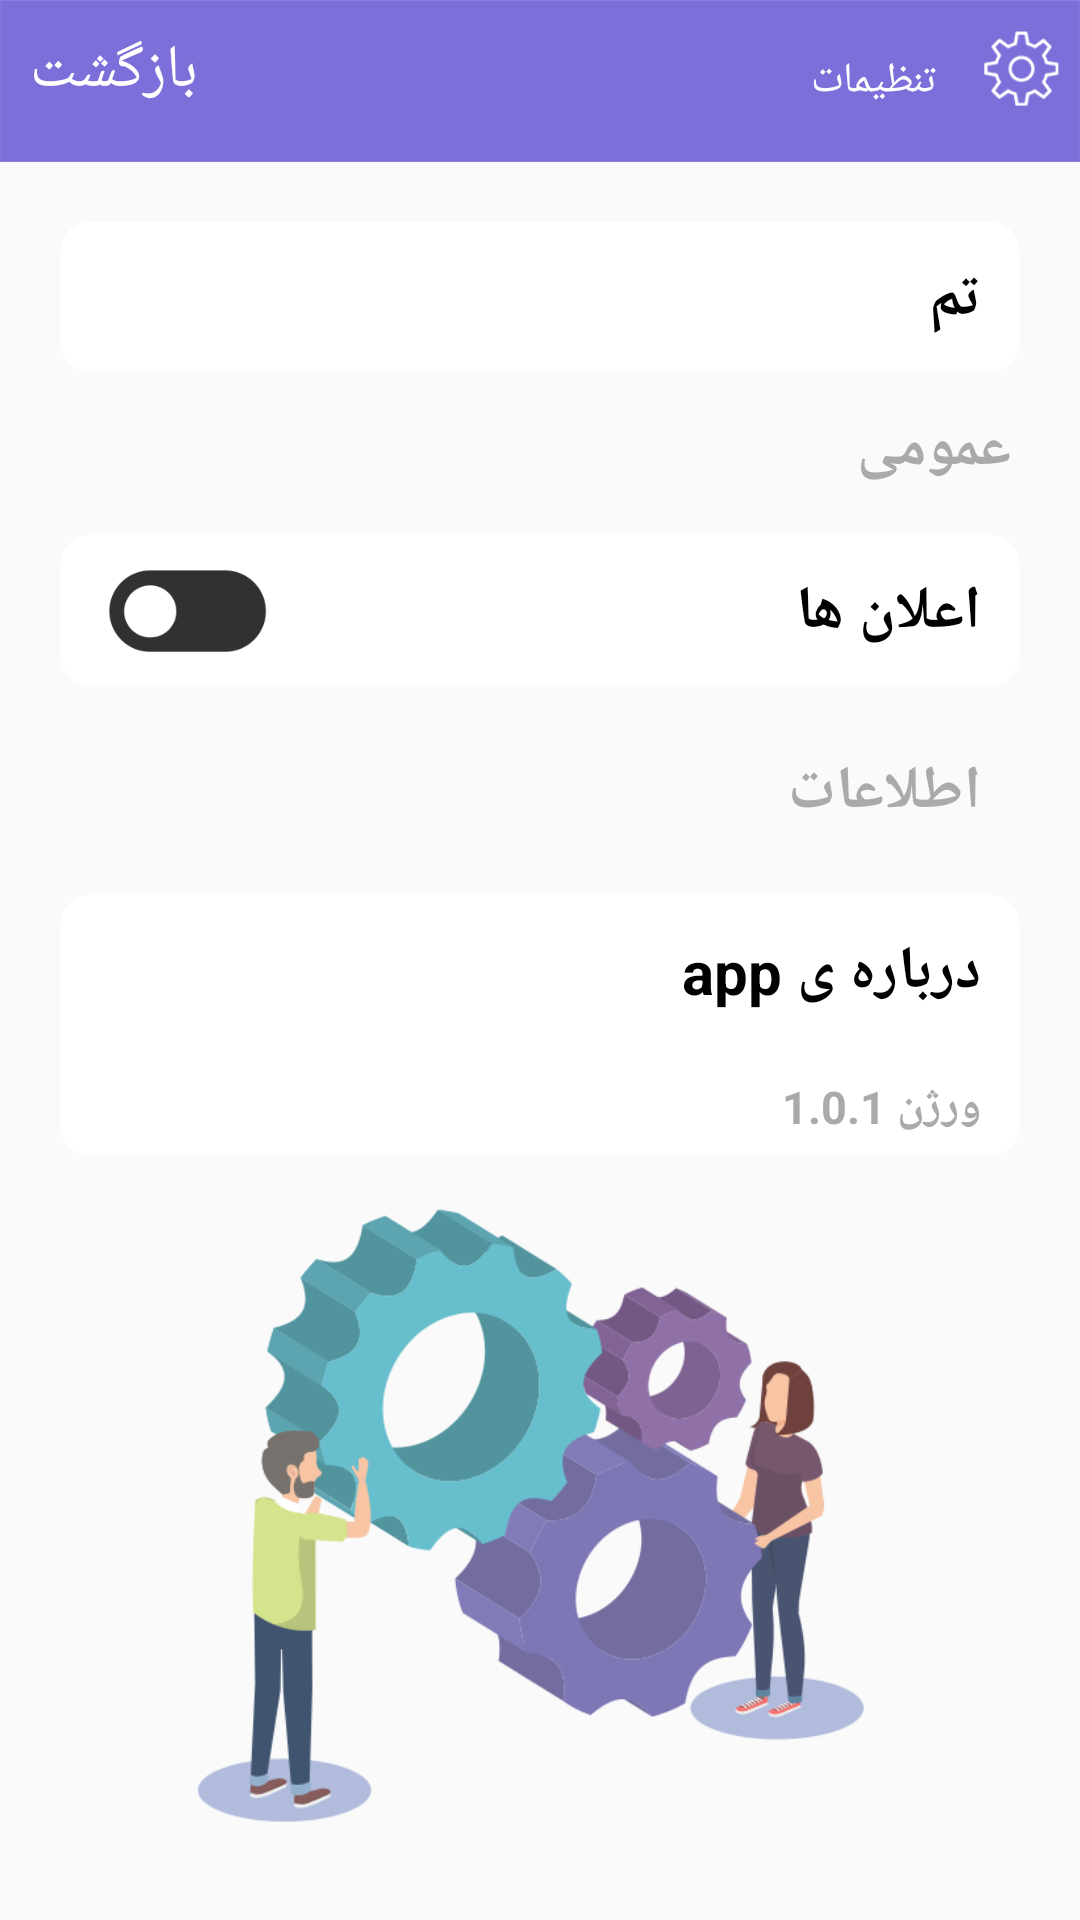

Produce the Android XML layout that renders to this screen, including the resource entries it uses.
<!-- AndroidManifest.xml: application theme AppTheme -->
<!-- res/layout/activity_settings.xml -->
<?xml version="1.0" encoding="utf-8"?>
<RelativeLayout
    xmlns:android="http://schemas.android.com/apk/res/android"
    xmlns:tools="http://schemas.android.com/tools"
    android:layout_width="match_parent"
    android:layout_height="match_parent"
    tools:context=".Settings">

    <RelativeLayout
        android:id="@+id/header"
        android:layout_width="match_parent"
        android:layout_height="54dp"
        android:background="@drawable/header2">

        <ImageView
            android:id="@+id/settingIcon"
            android:layout_width="38dp"
            android:layout_height="38dp"
            android:layout_marginTop="5dp"
            android:layout_centerVertical="true"
            android:layout_alignParentTop="true"
            android:layout_alignParentEnd="true"
            android:src="@drawable/setting_icon" />

        <TextView
            android:layout_centerVertical="true"
            android:id="@+id/settings"
            android:textColor="@color/white"
            android:layout_width="wrap_content"
            android:layout_height="wrap_content"
            android:layout_toLeftOf="@+id/settingIcon"
            android:padding="10dp"
            android:text="تنظیمات" />

        <TextView
            android:id="@+id/back"
            android:layout_width="wrap_content"
            android:layout_height="match_parent"
            android:layout_alignParentLeft="true"
            android:layout_centerVertical="true"
            android:padding="10dp"
            android:text="بازگشت"
            android:textColor="@color/white"
            android:textSize="20dp" />
    </RelativeLayout>
    <TableLayout
        android:layout_width="match_parent"
        android:layout_height="match_parent"
        android:padding="10dp"
        android:layout_below="@+id/header"
        android:stretchColumns="1">



    <RelativeLayout
        android:id="@+id/theme"
        android:layout_width="match_parent"
        android:layout_height="50dp"
        android:layout_marginLeft="10dp"
        android:layout_marginTop="10dp"
        android:layout_marginRight="10dp"
        android:background="@drawable/rounded_rec8">


        <TextView
            android:id="@+id/themetext"
            android:layout_width="wrap_content"
            android:layout_height="wrap_content"
            android:layout_alignParentTop="true"
            android:layout_alignParentEnd="true"
            android:layout_marginTop="7dp"
            android:layout_marginEnd="8dp"
            android:padding="5dp"
            android:text="تم"
            android:textColor="@android:color/black"
            android:textSize="20dp"
            android:textStyle="bold" />
        <RelativeLayout
            android:layout_alignParentLeft="true"
            android:layout_width="80dp"
            android:layout_height="51dp">

            <ImageView
                android:id="@+id/themeSwitch"
                android:layout_width="wrap_content"
                android:layout_height="wrap_content"
                android:src="@drawable/toggle_pause_play" />
        </RelativeLayout>

    </RelativeLayout>


        <TextView
            android:id="@+id/TitleNotif"
            android:layout_width="wrap_content"
            android:layout_height="wrap_content"
            android:layout_alignParentTop="true"
            android:layout_alignParentEnd="true"
            android:layout_marginTop="7dp"
            android:layout_marginEnd="8dp"
            android:padding="5dp"
            android:text="عمومی"
            android:textColor="@android:color/darker_gray"
            android:textSize="20dp"
            android:textStyle="bold" />
        <RelativeLayout
            android:id="@+id/notif"
            android:layout_width="match_parent"
            android:layout_height="50dp"
            android:layout_marginLeft="10dp"
            android:layout_marginTop="10dp"
            android:layout_marginRight="10dp"
            android:background="@drawable/rounded_rec8">


            <TextView
                android:id="@+id/notifText"
                android:layout_width="wrap_content"
                android:layout_height="wrap_content"
                android:layout_alignParentTop="true"
                android:layout_alignParentEnd="true"
                android:layout_marginTop="7dp"
                android:layout_marginEnd="8dp"
                android:padding="5dp"
                android:text="اعلان ها"
                android:textColor="@android:color/black"
                android:textSize="20dp"
                android:textStyle="bold" />
        <RelativeLayout
            android:layout_alignParentLeft="true"
            android:layout_width="85dp"
            android:layout_height="50dp">

            <ImageView
                android:id="@+id/ToggleNotif"
                android:layout_width="85dp"
                android:layout_height="50dp"
                android:layout_alignParentLeft="true"
                android:src="@drawable/toggle_notif" />
        </RelativeLayout>


        </RelativeLayout>
        <RelativeLayout
            android:id="@+id/info"
            android:layout_width="match_parent"
            android:layout_height="50dp"
            android:layout_marginLeft="10dp"
            android:layout_marginTop="10dp"
            android:layout_marginRight="10dp">


            <TextView
                android:id="@+id/infoText"
                android:layout_width="wrap_content"
                android:layout_height="wrap_content"
                android:layout_alignParentTop="true"
                android:layout_alignParentEnd="true"
                android:layout_marginTop="7dp"
                android:layout_marginEnd="8dp"
                android:padding="5dp"
                android:text="اطلاعات"
                android:textColor="@android:color/darker_gray"
                android:textSize="20dp"
                android:textStyle="bold" />
        </RelativeLayout>

        <RelativeLayout
            android:id="@+id/version"
            android:layout_width="wrap_content"
            android:layout_height="87dp"
            android:layout_marginLeft="10dp"
            android:layout_marginTop="10dp"
            android:layout_marginRight="10dp"
            android:background="@drawable/rounded_rec8">


            <TextView
                android:id="@+id/versionText"
                android:layout_width="wrap_content"
                android:layout_height="wrap_content"
                android:layout_alignParentTop="true"
                android:layout_alignParentEnd="true"
                android:layout_marginTop="7dp"
                android:layout_marginEnd="8dp"
                android:padding="5dp"
                android:text="درباره ی app"
                android:textColor="@android:color/black"
                android:textSize="20dp"
                android:textStyle="bold" />

            <TextView
                android:id="@+id/versioncheck"
                android:layout_width="wrap_content"
                android:layout_height="wrap_content"
                android:layout_below="@+id/versionText"
                android:layout_marginTop="11dp"
                android:layout_marginEnd="8dp"
                android:padding="5dp"
                android:layout_alignParentRight="true"
                android:text="ورژن 1.0.1"
                android:textColor="@android:color/darker_gray"
                android:textSize="15dp"
                android:textStyle="bold" />
        </RelativeLayout>
        <ImageView
            android:layout_width="wrap_content"
            android:layout_height="wrap_content"
            android:src="@drawable/settingwheel"/>

    </TableLayout>



</RelativeLayout>
<!-- resources referenced by this layout -->
<resources>
  <!-- drawable header2: png bitmap (drawable-v24, 2540 bytes) -->
  <!-- drawable rounded_rec8 (drawable) -->
  <?xml version="1.0" encoding="utf-8"?>
  <shape xmlns:android="http://schemas.android.com/apk/res/android"
      android:shape="rectangle" android:padding="15dp">
      <solid android:color="#ffffff"></solid>
      <corners
          android:topLeftRadius="10dp"
          android:bottomLeftRadius="10dp"
          android:bottomRightRadius="10dp"
          android:topRightRadius="10dp"/>
  
  </shape>
  <!-- drawable setting_icon: png bitmap (drawable-v24, 3169 bytes) -->
  <!-- drawable settingwheel: png bitmap (drawable-v24, 51970 bytes) -->
  <!-- drawable toggle_notif: gif bitmap (drawable-v24, 25282 bytes) -->
  <!-- drawable toggle_pause_play (drawable-v24) -->
  <?xml version="1.0" encoding="utf-8"?>
  <selector xmlns:android="http://schemas.android.com/apk/res/android">
  
      <item android:drawable="@drawable/toggle_play" android:state_checked="false"/>
      <item android:drawable="@drawable/toggle_pause" android:state_checked="true"/>
  
  </selector>
  <style name="AppTheme" parent="Theme.AppCompat.Light.NoActionBar">
          
          <item name="android:windowNoTitle">true</item>
          <item name="android:windowFullscreen">true</item>
          <item name="colorPrimary">@color/colorPrimary</item>
          <item name="colorPrimaryDark">@color/colorPrimaryDark</item>
          <item name="colorAccent">@color/colorAccent</item>
      </style>
  <!-- drawable toggle_play (drawable) -->
  <?xml version="1.0" encoding="utf-8"?>
  <animation-list xmlns:android="http://schemas.android.com/apk/res/android"
      android:layout_width="wrap_content"
      android:layout_height="wrap_content"
      android:oneshot="true" >
  
      <item
          android:drawable="@drawable/switcher1"
          android:duration="0"/>
      <item
          android:drawable="@drawable/switcher1"
          android:duration="0"/>
  
  </animation-list>
  <!-- drawable toggle_pause (drawable-v24) -->
  <?xml version="1.0" encoding="utf-8"?>
  <animation-list xmlns:android="http://schemas.android.com/apk/res/android"
      android:layout_width="wrap_content"
      android:layout_height="wrap_content"
      android:oneshot="true" >
  
      <item
          android:drawable="@drawable/switcher1"
          android:duration="50"/>
      <item
          android:drawable="@drawable/switcher1"
          android:duration="50"/>
  
  </animation-list>
  <color name="colorPrimary">#681dae</color>
  <color name="colorPrimaryDark">#561d79</color>
  <color name="colorAccent">#e7e34f</color>
  <!-- not gathered from this repository: default colours our renderer supplied (Android Studio template values) -->
  <color name="white">#FFFFFFFF</color>
</resources>
